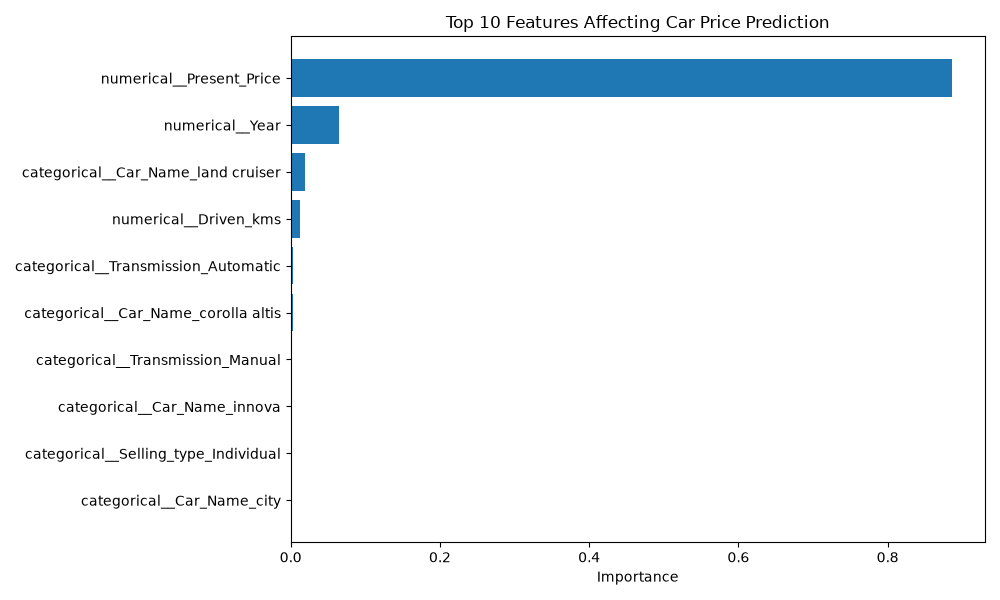

The data file committed next to this chart (first rows):
Feature, Importance
numerical__Present_Price, 0.8862
numerical__Year, 0.06509
categorical__Car_Name_land cruiser, 0.01878
numerical__Driven_kms, 0.01232
categorical__Transmission_Automatic, 0.003707
categorical__Car_Name_corolla altis, 0.002791
categorical__Transmission_Manual, 0.002421
categorical__Car_Name_innova, 0.001727
categorical__Selling_type_Individual, 0.001375
categorical__Car_Name_city, 0.000869
